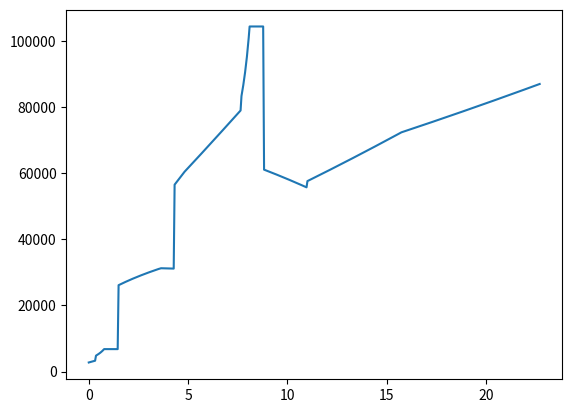

Write the Python code that produced this figure.
import math
import numpy as np
from scipy.interpolate import interp1d
from scipy.optimize import root
import matplotlib.pyplot as plt


#Inputs Sand Layers
layers=[0, 1, 0, 0, 0]    #0 means clay and 1 means sand
layers_thickness=[1.5, 2.8, 4.5, 2.2, 11.7]
submerged_unit_weight=[5.5, 9.9, 9.9, 9.4, 7.2] #denoted as suw
su_friction=[(2.0, 4.0), 28, (18.0, 34.0), (70, 82), (38,64)]

#Inputs Spudcan
V_spud=300 #Volume of spudcan
Vd= 0 # Minimum volume of spudcan below the maximum diameter of spudcan, 0 for flat base
B= 14 #15.3 # Diameter of spudcan
Preload=45 # MN

#OBSERVATIONS:
##Linear and cubic in nc sc dc
###min max confusion in clay over clay plunge
####t tends to zero criteria in clay squeezing
#####Why decrease 5 degree in friction angle?
squeeze_factor=5
depth=[0]
d=0
for i in range(len(layers_thickness)):
  depth.append(d+layers_thickness[i])
  d=depth[-1]

incremental_depth=np.linspace(0,depth[-1],500)


def h_cav_func(su):
  B=15.3
  H_cav=layers_thickness[0]*(su-su_friction[0][0])/(su_friction[0][1]-(su_friction[0][0]+0.00001))
  suw=submerged_unit_weight[0]
  return (su / suw / B) ** 0.55 - 0.25 * (su / suw / B) - H_cav/B


def h_cavitation(s_um=su_friction[0][0]):
  multilayer_clay=False
  if layers[0]+layers[1]==0:
    multilayer_clay=True
  suw=submerged_unit_weight[0]
  rho=(su_friction[0][1]-su_friction[0][0])/layers_thickness[0]
  S=(s_um/suw/B)**(1-rho/suw)
  if multilayer_clay==False:
    return B*(S**0.55-0.25*S)

  if multilayer_clay==True:
    solution=root(h_cav_func, x0=5.0)
    su_final=solution.x[0]
    suw=submerged_unit_weight[0]
    return max(B*((su_final/suw/B)**0.55-0.25*(su_final/suw/B)), B*(S**0.55-0.25*S))

h_cav=h_cavitation()

#print(h_cav)

def nc_sc_dc(x):
  if x>=2.5:return 9.0
  x_data=[0, 0.1, 0.25, 0.5, 1.0, 2.5]
  y_data=[6.0, 6.3, 6.6, 7.1, 7.7, 9.0]
  interpolated_function = interp1d(x_data, y_data, kind='cubic')    #As mentioned in API that it is not linear
  return interpolated_function(x)

def n_gamma(x):
  x_data=np.linspace(20,40,21)
  y_data=[2.4, 2.9, 3.5, 4.2, 5.1, 6.1, 7.3, 8.8, 10.6, 12.8, 15.5, 18.8, 22.9, 27.9, 34.1, 41.9, 51.6, 63.7, 79.1, 98.7, 123.7]
  interpolated_function = interp1d(x_data, y_data, kind='cubic', fill_value="extrapolate")
  return interpolated_function(x)

def nq(x):
  x_data=np.linspace(20,40,21)
  y_data=[96, 10.9, 12.4, 14.1, 16.1, 18.4, 21.1, 24.2, 27.9, 32.2, 37.2, 43.2, 50.3, 58.7, 68.7, 80.8, 95.4, 113.0, 134.4, 160.5, 192.7]
  interpolated_function = interp1d(x_data, y_data, kind='cubic', fill_value="extrapolate")
  return interpolated_function(x)


def average_su(d, delta_d=B/2, layer_status="same"):  #layer_status= same or all
  d_start=d
  d_end=d+delta_d


  if layer_status=="same":
    for i in range(len(depth)):
      if i<len(depth)-1 and d_start>=depth[i] and d_start<=depth[i+1]:
        if d_end>depth[i+1]:
          d_end=depth[i+1]
          break
        elif d_end>depth[i+1]:
          break


  #incremental_depth=np.linspace(0,depth[-1],500)
  #print(incremental_depth)
  su_all=[]


  for j in range(len(depth)-1):
    for i in incremental_depth:
      if i >= depth[j] and i< depth[j+1] and layers[j]==1:
        #print(i)
        su_all.append(0)
      elif i >= depth[j] and i<= depth[j+1]and layers[j]==0:
        su_all.append(su_friction[j][0]+(i-depth[j])/(depth[j+1]-depth[j])*(su_friction[j][1]-su_friction[j][0]))
        #print(su_all)
      elif i>depth[j+1]:
        break
  #print(len(su_all))
  #print(len(incremental_depth))
  su_list=[]
  for i in range(len(incremental_depth)):
    #print(su_all[i])
    if incremental_depth[i]>d_start and incremental_depth[i]<d_end and su_all[i]==0:
      #su_list.append(0)
      break
    if incremental_depth[i]>=d_start and incremental_depth[i]<=d_end and su_all[i]!=0:
      su_list.append(su_all[i])

  #print(su_all)
  if len(su_list)!=0:
    su_avg_final=sum(su_list)/len(su_list)
    return su_avg_final
  return 0

  #print(su_all)

#print(average_su(28.60))
#print(len(su_all))
#print(len(incremental_depth))
def calculate_incremental_average(layer_status='same'):
  incremental_su_average=[]
  for i in range(len(incremental_depth)):
    if average_su(incremental_depth[i])!=0:
      incremental_su_average.append(average_su(incremental_depth[i], layer_status=layer_status))
    else:
      incremental_su_average.append(0)
  return incremental_su_average

incremental_su_average=calculate_incremental_average()
#print(incremental_su_average)

incremental_friction=[]
for j in range(len(depth)-1):
  for i in range(len(incremental_depth)):
    if layers[j]==1 and incremental_depth[i]>=depth[j] and incremental_depth[i]<=depth[j+1] :
      incremental_friction.append(su_friction[j])
    elif layers[j]==0 and incremental_depth[i]>=depth[j] and incremental_depth[i]<=depth[j+1] :
      incremental_friction.append(0)
#print(incremental_friction)

incremental_po_dash=[0]
temp_po=0
for j in range(len(depth)-1):
  for i in range(1,len(incremental_depth)):
    if incremental_depth[i]>=depth[j] and incremental_depth[i]<=depth[j+1]:
      incremental_po_dash.append((incremental_depth[i]-incremental_depth[i-1])*submerged_unit_weight[j]+temp_po)
      temp_po=(incremental_depth[i]-incremental_depth[i-1])*submerged_unit_weight[j]+temp_po
    elif incremental_depth[i]>depth[j+1]:
      break
#print(incremental_po_dash)

incremental_gamma=[]
for j in range(len(depth)-1):
  for i in range(len(incremental_depth)):
    if incremental_depth[i]>=depth[j] and incremental_depth[i]<=depth[j+1]:
      incremental_gamma.append(submerged_unit_weight[j])
    elif incremental_depth[i]>depth[j+1]:
      break
#print(len(incremental_gamma))

incremental_T=[]
for j in range(len(depth)-1):
  for i in range(len(incremental_depth)):
    if incremental_depth[i]>=depth[j] and incremental_depth[i]<=depth[j+1]:
      incremental_T.append(depth[j+1]-incremental_depth[i])
    elif incremental_depth[i]>depth[j+1]:
      break
#print(len(incremental_T))


incremental_vl=[0]*len(incremental_depth)

def clay_penetration(D1,D2,incremental_vl=[0]*len(incremental_depth),layer_status="all"):
  incremental_su_average=calculate_incremental_average(layer_status=layer_status)
  for i in range(len(incremental_depth)):
    if incremental_depth[i]>=D1 and incremental_depth[i]<=D2:
      #print(incremental_po_dash[i])
      if (1+0.2*incremental_depth[i]/B)>1.5:
        DB_factor=1.5
      else:
        DB_factor=(1+0.2*incremental_depth[i]/B)
      incremental_qv=(6*incremental_su_average[i]*DB_factor+incremental_po_dash[i])*3.14159*B**2/4
      incremental_bf=max(incremental_gamma[i]*(3.14159*B**2/4*(incremental_depth[i]-h_cav)-(V_spud-Vd)),0.0)
      incremental_bs=incremental_gamma[i]*Vd
      incremental_vl[i]=incremental_qv-incremental_bf+incremental_bs
    elif incremental_depth[i]>D2:
      break
  return incremental_vl, max(incremental_vl)

def clay_squeezing(D1,D2,incremental_vl=[0]*len(incremental_depth),layer_status="all"):
  incremental_su_average=calculate_incremental_average(layer_status=layer_status)
  for i in range(len(incremental_depth)):
    if incremental_depth[i]>=D1 and incremental_depth[i]<=D2:
      if B>=3.45*incremental_T[i]*(1+1.025*max(incremental_depth[i]/B, 2.5)) and incremental_T[i]>=squeeze_factor/100*B: #EXCEL SHEET max(2.5) is not considered, IMPROVE
        # T is assumed as greater than 1% of B, take maximum up till now
        qv1=3.14159*B**2/4*((5.0+ 0.33*B/incremental_T[i]+ 1.2*incremental_depth[i]/B)*incremental_su_average[i]+ incremental_po_dash[i])
        qv2=(incremental_su_average[i]*nc_sc_dc(incremental_depth[i]/B)+incremental_po_dash[i])*3.14159*B**2/4
        qv=max(qv1,qv2)
        incremental_qv=qv
        incremental_bf=max(incremental_gamma[i]*(3.14159*B**2/4*(incremental_depth[i]-h_cav)-(V_spud-Vd)),0.0)
        incremental_bs=incremental_gamma[i]*Vd
        incremental_vl[i]=incremental_qv-incremental_bf+incremental_bs

      elif B>=3.45*incremental_T[i]*(1+1.025*max(incremental_depth[i]/B, 2.5)) and incremental_T[i]<squeeze_factor/100*B:
        incremental_vl[i]=max(incremental_vl)

      else:
        qv=(6*incremental_su_average[i]*(1+incremental_depth[i]/B)+incremental_po_dash[i])*3.14159*B**2/4
        incremental_qv=qv
        incremental_bf=max(incremental_gamma[i]*(3.14159*B**2/4*(incremental_depth[i]-h_cav)-(V_spud-Vd)),0.0)
        incremental_bs=incremental_gamma[i]*Vd
        incremental_vl[i]=incremental_qv-incremental_bf+incremental_bs
      #incremental_qv=qv
      #incremental_bf=max(incremental_gamma[i]*(3.14159*B**2/4*(incremental_depth[i]-h_cav)-(V_spud-Vd)),0.0)
      #incremental_bs=incremental_gamma[i]*Vd
      #incremental_vl[i]=incremental_qv-incremental_bf+incremental_bs


    elif incremental_depth[i]>D2:
      break
  return incremental_vl, max(incremental_vl)

def clay_squeezing_iso(D1,D2,incremental_vl=[0]*len(incremental_depth),layer_status="all"):
  incremental_su_average=calculate_incremental_average(layer_status=layer_status)
  for i in range(len(incremental_depth)):
    if incremental_depth[i]>=D1 and incremental_depth[i]<=D2:
      if incremental_T[i]>=squeeze_factor/100*B:
        # T is assumed as greater than 1% of B, take maximum up till now
        qv1=3.14159*B**2/4*((5.0+ 0.33*B/incremental_T[i]+ 1.2*incremental_depth[i]/B)*incremental_su_average[i]+ incremental_po_dash[i])
        qv2=(incremental_su_average[i]*nc_sc_dc(incremental_depth[i]/B)+incremental_po_dash[i])*3.14159*B**2/4
        qv=max(qv1,qv2)
        incremental_qv=qv
        incremental_bf=max(incremental_gamma[i]*(3.14159*B**2/4*(incremental_depth[i]-h_cav)-(V_spud-Vd)),0.0)
        incremental_bs=incremental_gamma[i]*Vd
        incremental_vl[i]=incremental_qv-incremental_bf+incremental_bs

      else:
        incremental_vl[i]=max(incremental_vl)

    elif incremental_depth[i]>D2:
      break
  return incremental_vl, max(incremental_vl)

def clay_squeezing_skempton(D1,D2,incremental_vl=[0]*len(incremental_depth),layer_status="all"):
  incremental_su_average=calculate_incremental_average(layer_status=layer_status)
  for i in range(len(incremental_depth)):
    if incremental_depth[i]>=D1 and incremental_depth[i]<=D2:
      qv=(incremental_su_average[i]*nc_sc_dc(incremental_depth[i]/B)+incremental_po_dash[i])*3.14159*B**2/4
      incremental_qv=qv
      incremental_bf=max(incremental_gamma[i]*(3.14159*B**2/4*(incremental_depth[i]-h_cav)-(V_spud-Vd)),0.0)
      incremental_bs=incremental_gamma[i]*Vd
      incremental_vl[i]=incremental_qv-incremental_bf+incremental_bs

    elif incremental_depth[i]>D2:
      break
  return incremental_vl, max(incremental_vl)

def clay_over_clay_punch(D1,D2,incremental_vl=[0]*len(incremental_depth),layer_status="all"):
  incremental_su_average=calculate_incremental_average(layer_status=layer_status)
  for i in range(len(incremental_depth)):
    if incremental_depth[i]>=D1 and incremental_depth[i]<=D2 and incremental_depth[i]<=B:
      su_b=average_su(D2+incremental_depth[1]-incremental_depth[0])
      #Brown Method
      qv1=3.14159*B**2/4*(3*incremental_T[i]/B*incremental_su_average[i]+6*su_b*(1+0.2*(incremental_depth[i]+incremental_T[i])/B)+incremental_po_dash[i])
      #qv2=3.14159*B**2/4*6*incremental_su_average[i]


      #For Projected area method:
      ns=5
      b_dash=B+2*incremental_T[i]/ns
      d_dash=(incremental_T[i]+incremental_depth[i])
      if (1+0.2*d_dash/b_dash)>=1.5:
        DB_factor=1.5
      else:
        DB_factor= (1+0.2*d_dash/b_dash)
      su_b=average_su(D2+incremental_depth[1]-incremental_depth[0])
      qv2=3.14159*b_dash**2/4*(su_b*6*DB_factor+incremental_po_dash[i])

      qv=min(qv1,qv2)


      incremental_qv=qv
      incremental_bf=max(incremental_gamma[i]*(3.14159*B**2/4*(incremental_depth[i]-h_cav)-(V_spud-Vd)),0.0)
      incremental_bs=incremental_gamma[i]*Vd
      incremental_vl[i]=incremental_qv-incremental_bf+incremental_bs
    elif incremental_depth[i]>=D1 and incremental_depth[i]<=D2 and incremental_depth[i]>B:
      #Skempton method
      if (1+0.2*incremental_depth[i]/B)>=1.5:
        DB_factor=1.5
      else:
        DB_factor= (1+0.2*incremental_depth[i]/B)
      qv=3.14159*B**2/4*(6*incremental_su_average[i]*DB_factor+incremental_po_dash[i])
      incremental_qv=qv
      incremental_bf=max(incremental_gamma[i]*(3.14159*B**2/4*(incremental_depth[i]-h_cav)-(V_spud-Vd)),0.0)
      incremental_bs=incremental_gamma[i]*Vd
      incremental_vl[i]=incremental_qv-incremental_bf+incremental_bs
    elif incremental_depth[i]>D2:
      break
  return incremental_vl, max(incremental_vl)

def clay_over_clay_punch_projected_area(D1,D2,incremental_vl=[0]*len(incremental_depth),layer_status="all"):
  incremental_su_average=calculate_incremental_average(layer_status=layer_status)
  for i in range(len(incremental_depth)):
    if incremental_depth[i]>=D1 and incremental_depth[i]<=D2:
      #For Projected area method:
      ns=5
      b_dash=B+2*incremental_T[i]/ns
      d_dash=(incremental_T[i]+incremental_depth[i])
      if (1+0.2*d_dash/b_dash)>=1.5:
        DB_factor=1.5
      else:
        DB_factor= (1+0.2*d_dash/b_dash)
      su_b=average_su(D2+incremental_depth[1]-incremental_depth[0])
      qv=3.14159*b_dash**2/4*(su_b*6*DB_factor+incremental_po_dash[i])

      incremental_qv=qv
      incremental_bf=max(incremental_gamma[i]*(3.14159*B**2/4*(incremental_depth[i]-h_cav)-(V_spud-Vd)),0.0)
      incremental_bs=incremental_gamma[i]*Vd
      incremental_vl[i]=incremental_qv-incremental_bf+incremental_bs
    elif incremental_depth[i]>D2:
      break
  return incremental_vl, max(incremental_vl)

def clay_over_clay_punch_brown(D1,D2,incremental_vl=[0]*len(incremental_depth),layer_status="all"):
  incremental_su_average=calculate_incremental_average(layer_status=layer_status)
  for i in range(len(incremental_depth)):
    if incremental_depth[i]>=D1 and incremental_depth[i]<=D2:
      su_b=average_su(D2+incremental_depth[1]-incremental_depth[0])
      #Brown Method
      qv=3.14159*B**2/4*(3*incremental_T[i]/B*incremental_su_average[i]+6*su_b*(1+0.2*(incremental_depth[i]+incremental_T[i])/B)+incremental_po_dash[i])

      #Conservative criteria since Su_weak is taken as the the Su_average at the top of the weak clay
      incremental_qv=qv
      incremental_bf=max(incremental_gamma[i]*(3.14159*B**2/4*(incremental_depth[i]-h_cav)-(V_spud-Vd)),0.0)
      incremental_bs=incremental_gamma[i]*Vd
      incremental_vl[i]=incremental_qv-incremental_bf+incremental_bs
    elif incremental_depth[i]>D2:
      break
  return incremental_vl, max(incremental_vl)

def clay_over_clay_punch_skempton(D1,D2,incremental_vl=[0]*len(incremental_depth),layer_status="all"):
  incremental_su_average=calculate_incremental_average(layer_status=layer_status)
  for i in range(len(incremental_depth)):
    if incremental_depth[i]>=D1 and incremental_depth[i]<=D2:
      #Skempton method
      if (1+0.2*incremental_depth[i]/B)>=1.5:
        DB_factor=1.5
      else:
        DB_factor= (1+0.2*incremental_depth[i]/B)
      qv=3.14159*B**2/4*(6*incremental_su_average[i]*DB_factor+incremental_po_dash[i])
      incremental_qv=qv
      incremental_bf=max(incremental_gamma[i]*(3.14159*B**2/4*(incremental_depth[i]-h_cav)-(V_spud-Vd)),0.0)
      incremental_bs=incremental_gamma[i]*Vd
      incremental_vl[i]=incremental_qv-incremental_bf+incremental_bs
    elif incremental_depth[i]>D2:
      break
  return incremental_vl, max(incremental_vl)

def sand_penetration(D1,D2,incremental_vl=[0]*len(incremental_depth),layer_status="all"):
  incremental_su_average=calculate_incremental_average(layer_status=layer_status)
  for i in range(len(incremental_depth)):
    if incremental_depth[i]>=D1 and incremental_depth[i]<=D2 :
      #ISO
      dq=1+2*np.tan(math.radians(incremental_friction[i])*(1-np.sin(math.radians(incremental_friction[i])))**2*np.arctan(incremental_depth[i]/B))
      n_gamma_value=n_gamma(incremental_friction[i])
      nq_value=nq(incremental_friction[i])
      dy_value=1.0
      qv1=incremental_gamma[i]*dy_value*n_gamma_value*3.14159*B**3/8 +incremental_po_dash[i]*dq*nq_value*3.14159*B**2/4
      #McCelland Method
      ny_value=1.0
      qv2=(incremental_gamma[i]*0.3*B*ny_value+incremental_po_dash[i]*nq_value+ incremental_gamma[i]*V_spud/(3.14159*B**2/4))*(3.14159*B**2/4)
      qv=min(qv1,qv2)
      incremental_qv=qv
      #incremental_bf=max(incremental_gamma[i]*(3.14159*B**2/4*(incremental_depth[i]-h_cav)-(V_spud-Vd)),0.0)
      incremental_bs=incremental_gamma[i]*Vd
      incremental_vl[i]=incremental_qv+incremental_bs
    elif incremental_depth[i]>D2:
      break
  return incremental_vl, max(incremental_vl)

def sand_penetration_iso(D1,D2,incremental_vl=[0]*len(incremental_depth),layer_status="all"):
  incremental_su_average=calculate_incremental_average(layer_status=layer_status)
  for i in range(len(incremental_depth)):
    if incremental_depth[i]>=D1 and incremental_depth[i]<=D2 :
      dq=1+2*np.tan(math.radians(incremental_friction[i])*(1-np.sin(math.radians(incremental_friction[i])))**2*np.arctan(incremental_depth[i]/B))
      n_gamma_value=n_gamma(incremental_friction[i])
      nq_value=nq(incremental_friction[i])
      dy_value=1.0
      qv=incremental_gamma[i]*dy_value*n_gamma_value*3.14159*B**3/8 +incremental_po_dash[i]*dq*nq_value*3.14159*B**2/4
      incremental_qv=qv
      #incremental_bf=max(incremental_gamma[i]*(3.14159*B**2/4*(incremental_depth[i]-h_cav)-(V_spud-Vd)),0.0)
      incremental_bs=incremental_gamma[i]*Vd
      incremental_vl[i]=incremental_qv+incremental_bs
    elif incremental_depth[i]>D2:
      break
  return incremental_vl, max(incremental_vl)

def sand_penetration_mc(D1,D2,incremental_vl=[0]*len(incremental_depth),layer_status="all"):
  incremental_su_average=calculate_incremental_average(layer_status=layer_status)
  for i in range(len(incremental_depth)):
    if incremental_depth[i]>=D1 and incremental_depth[i]<=D2 :
      dq=1+2*np.tan(math.radians(incremental_friction[i])*(1-np.sin(math.radians(incremental_friction[i])))**2*np.arctan(incremental_depth[i]/B))
      n_gamma_value=n_gamma(incremental_friction[i])
      nq_value=nq(incremental_friction[i])
      ny_value=1.0
      qv=(incremental_gamma[i]*0.3*B*ny_value+incremental_po_dash[i]*nq_value+ incremental_gamma[i]*V_spud/(3.14159*B**2/4))*(3.14159*B**2/4)
      incremental_qv=qv
      #incremental_bf=max(incremental_gamma[i]*(3.14159*B**2/4*(incremental_depth[i]-h_cav)-(V_spud-Vd)),0.0)
      incremental_bs=incremental_gamma[i]*Vd
      incremental_vl[i]=incremental_qv+incremental_bs
    elif incremental_depth[i]>D2:
      break
  return incremental_vl, max(incremental_vl)

def sand_over_clay_punch(D1,D2,incremental_vl=[0]*len(incremental_depth),layer_status="all"):
  incremental_su_average=calculate_incremental_average(layer_status=layer_status)
  for i in range(len(incremental_depth)):
    if incremental_depth[i]>=D1 and incremental_depth[i]<=D2 and incremental_depth[i]>=B:
      #Sand Penetration
      dy_value=1.0
      dq=1+2*np.tan(math.radians(incremental_friction[i])*(1-np.sin(math.radians(incremental_friction[i])))**2*np.arctan(incremental_depth[i]/B)) #THIS IS WRITTEN WRONG IN EXCEL SHEET
      n_gamma_value=n_gamma(incremental_friction[i])
      nq_value=nq(incremental_friction[i])
      qv1=incremental_gamma[i]*dy_value*n_gamma_value*3.14159*B**3/8 +incremental_po_dash[i]*dq*nq_value*3.14159*B**2/4
      #McCelland Method
      ny_value=10.6
      qv2=(incremental_gamma[i]*0.3*B*ny_value+incremental_po_dash[i]*nq_value+ incremental_gamma[i]*V_spud/(3.14159*B**2/4))*(3.14159*B**2/4)
      qv3=min(qv1,qv2)


      incremental_bf=max(incremental_gamma[i]*(3.14159*B**2/4*(incremental_depth[i]-h_cav)-(V_spud-Vd)),0.0)
      incremental_bs=incremental_gamma[i]*Vd
      incremental_vl[i]=incremental_qv +incremental_bs - incremental_bf
    elif incremental_depth[i]>=D1 and incremental_depth[i]<=D2 and incremental_depth[i]<B:
      #Punch Through ISO
      ns=5
      W=0.25*3.14159*(B+incremental_T[i]/ns*2)**2*incremental_T[i]*incremental_gamma[i]
      su_clay=average_su(D2+incremental_depth[1]-incremental_depth[0])
      qv1=(su_clay*nc_sc_dc(incremental_depth[i]/B)+incremental_po_dash[i])*3.14159*(B+incremental_T[i]/ns*2)**2/4 -W

      #Projected Area
      ns=5
      b_dash=B+2*incremental_T[i]/ns
      d_dash=(incremental_T[i]+incremental_depth[i])
      qv2=3.14159*b_dash**2/4*(su_clay*6*(1+0.2*d_dash/b_dash)+incremental_po_dash[i])
      qv=min(qv1,qv2)
      incremental_qv=qv
      incremental_bf=max(incremental_gamma[i]*(3.14159*B**2/4*(incremental_depth[i]-h_cav)-(V_spud-Vd)),0.0)
      incremental_bs=incremental_gamma[i]*Vd
      incremental_vl[i]=incremental_qv+incremental_bs-incremental_bf
    elif incremental_depth[i]>D2:
      break
  return incremental_vl, max(incremental_vl)

def sand_over_clay_punch_penetration(D1,D2,incremental_vl=[0]*len(incremental_depth),layer_status="all"):
  incremental_su_average=calculate_incremental_average(layer_status=layer_status)
  for i in range(len(incremental_depth)):
    if incremental_depth[i]>=D1 and incremental_depth[i]<=D2:
      #Sand Penetration
      dy_value=1.0
      dq=1+2*np.tan(math.radians(incremental_friction[i])*(1-np.sin(math.radians(incremental_friction[i])))**2*np.arctan(incremental_depth[i]/B)) #THIS IS WRITTEN WRONG IN EXCEL SHEET
      n_gamma_value=n_gamma(incremental_friction[i])
      nq_value=nq(incremental_friction[i])
      qv=incremental_gamma[i]*dy_value*n_gamma_value*3.14159*B**3/8 +incremental_po_dash[i]*dq*nq_value*3.14159*B**2/4
      incremental_qv=qv
      incremental_bf=max(incremental_gamma[i]*(3.14159*B**2/4*(incremental_depth[i]-h_cav)-(V_spud-Vd)),0.0)
      incremental_bs=incremental_gamma[i]*Vd
      incremental_vl[i]=incremental_qv+incremental_bs-incremental_bf
    elif incremental_depth[i]>D2:
      break
  return incremental_vl, max(incremental_vl)

def sand_over_clay_punch_mc(D1,D2,incremental_vl=[0]*len(incremental_depth),layer_status="all"):
  incremental_su_average=calculate_incremental_average(layer_status=layer_status)
  for i in range(len(incremental_depth)):
    if incremental_depth[i]>=D1 and incremental_depth[i]<=D2:
      ny_value=10.6
      dq=1+2*np.tan(math.radians(incremental_friction[i])*(1-np.sin(math.radians(incremental_friction[i])))**2*np.arctan(incremental_depth[i]/B))
      n_gamma_value=n_gamma(incremental_friction[i])
      nq_value=nq(incremental_friction[i])
      #McCelland Method
      qv=(incremental_gamma[i]*0.3*B*ny_value+incremental_po_dash[i]*nq_value+ incremental_gamma[i]*V_spud/(3.14159*B**2/4))*(3.14159*B**2/4)
      incremental_qv=qv
      incremental_bs=incremental_gamma[i]*Vd
      incremental_bf=max(incremental_gamma[i]*(3.14159*B**2/4*(incremental_depth[i]-h_cav)-(V_spud-Vd)),0.0)
      incremental_vl[i]=incremental_qv+incremental_bs-incremental_bf
    elif incremental_depth[i]>D2:
      break
  return incremental_vl, max(incremental_vl)

def sand_over_clay_punch_iso(D1,D2,incremental_vl=[0]*len(incremental_depth),layer_status="all"):
  incremental_su_average=calculate_incremental_average(layer_status=layer_status)
  for i in range(len(incremental_depth)):
    if incremental_depth[i]>=D1 and incremental_depth[i]<=D2 and incremental_depth[i]<B:
      #Punch Through ISO
      ns=3
      W=0.25*3.14159*(B+2*incremental_T[i]/ns)**2*incremental_T[i]*incremental_gamma[i]
      su_clay=average_su(D2+incremental_depth[1]-incremental_depth[0])
      qv=(su_clay*nc_sc_dc(incremental_depth[i]/B)+incremental_po_dash[i])*3.14159*(B+2*incremental_T[i]/ns)**2/4 -W
      incremental_qv=qv
      incremental_bf=max(incremental_gamma[i]*(3.14159*B**2/4*(incremental_depth[i]-h_cav)-(V_spud-Vd)),0.0)
      incremental_bs=incremental_gamma[i]*Vd
      incremental_vl[i]=incremental_qv+incremental_bs-incremental_bf
    elif incremental_depth[i]>D2:
      break
  return incremental_vl, max(incremental_vl)

def sand_over_clay_punch_projected(D1,D2,incremental_vl=[0]*len(incremental_depth),layer_status="all"):
  incremental_su_average=calculate_incremental_average(layer_status=layer_status)
  for i in range(len(incremental_depth)):
    if incremental_depth[i]>=D1 and incremental_depth[i]<=D2 and incremental_depth[i]<B:
      #Projected Area
      ns=5
      b_dash=B+2*incremental_T[i]/ns
      d_dash=(incremental_T[i]+incremental_depth[i])
      qv=3.14159*B**2/4*(6*incremental_su_average[i]*(1+0.2*d_dash/b_dash)+incremental_po_dash[i])
      incremental_qv=qv
      incremental_bf=max(incremental_gamma[i]*(3.14159*B**2/4*(incremental_depth[i]-h_cav)-(V_spud-Vd)),0.0)
      incremental_bs=incremental_gamma[i]*Vd
      incremental_vl[i]=incremental_qv+incremental_bs-incremental_bf
    elif incremental_depth[i]>D2:
      break
  return incremental_vl, max(incremental_vl)

def sand_over_clay_punch_hanna(D1,D2,incremental_vl=[0]*len(incremental_depth),layer_status="all"):
  incremental_su_average=calculate_incremental_average(layer_status=layer_status)
  for i in range(len(incremental_depth)):
    if incremental_depth[i]>=D1 and incremental_depth[i]<=D2:
      #Hanna
      su_clay=average_su(D2+incremental_depth[1]-incremental_depth[0])
      Ks=3.5
      qu=6*su_clay+ 2*incremental_gamma[i]*incremental_T[i]**2*(1+2*incremental_depth[i]/incremental_T[i])*Ks*np.tan(math.radians(incremental_friction[i]))/B + incremental_gamma[i]*V_spud/(3.14159*B**2/4)
      qv=qu*3.14159*B**2/4
      incremental_qv=qv
      incremental_bf=max(incremental_gamma[i]*(3.14159*B**2/4*(incremental_depth[i]-h_cav)-(V_spud-Vd)),0.0)
      incremental_bs=incremental_gamma[i]*Vd
      incremental_vl[i]=incremental_qv+incremental_bs-incremental_bf
    elif incremental_depth[i]>D2:
      break
  return incremental_vl, max(incremental_vl)

#sand_over_clay_punch(26.4,28.7)
#0 means penetration in clay
#1 means squeezing in clay
#2 means clay over clay punch through
#3 means penetration in sand
#4 means sand over play punch through
def layer_sequence():
  possible_failures=[]
  for i in range(len(layers)):
    if layers[i]==0 and i==len(layers)-1:
      possible_failures.append([(0,"all")])
    elif layers[i]==1 and i==len(layers)-1:
      possible_failures.append([(3,"all")])
    elif layers[i]==0 and i<len(layers)-1 and layers[i+1]==1:
      possible_failures.append([(0,"all"),(1,"all")])
    elif layers[i]==0 and i<len(layers)-1 and layers[i+1]==0 and (np.abs(su_friction[i+1][0]-su_friction[i][1])<=25): #and su_friction[i+1][0]<1.5*su_friction[i][1]):
      #50% bound criteria
      possible_failures.append([(0,"all")])  #[0]
    elif layers[i]==0 and i<len(layers)-1 and layers[i+1]==0 and (su_friction[i][1]-su_friction[i+1][0]>25):
      #50% bound criteria
      possible_failures.append([(0,"same"),(2,"same")])
    elif layers[i]==0 and i<len(layers)-1 and layers[i+1]==0 and (su_friction[i+1][0]-su_friction[i][1]>25):
      #50% bound criteria
      possible_failures.append([(0,"same"),(1,"all")])
    elif layers[i]==1 and i<len(layers)-1 and layers[i+1]==1:
      possible_failures.append([(3,"all")])
    elif layers[i]==1 and i<len(layers)-1 and layers[i+1]==0:
      possible_failures.append([(3,"all"), (4,"all")])    #Earlier it was [3,4]

  VL=[0]*len(incremental_depth)
  for layer_no in range(len(possible_failures)):
    VL_min=[]
    for (i,j) in possible_failures[layer_no]:
        if i==0:
            VL_temp, VL_min_temp=clay_penetration(depth[layer_no],depth[layer_no+1],VL, layer_status=j)
            VL_min.append(VL_min_temp)
            if VL_min_temp==min(VL_min):
              VL=VL_temp
        elif i==1:
            VL_temp, VL_min_temp=clay_squeezing(depth[layer_no],depth[layer_no+1],VL, layer_status=j)
            VL_min.append(VL_min_temp)
            if VL_min_temp==min(VL_min):
              VL=VL_temp
        elif i==2:
            VL_temp, VL_min_temp=clay_over_clay_punch(depth[layer_no],depth[layer_no+1],VL, layer_status=j)
            VL_min.append(VL_min_temp)
            if VL_min_temp==min(VL_min):
              VL=VL_temp
        elif i==3:
            VL_temp, VL_min_temp=sand_penetration(depth[layer_no],depth[layer_no+1],VL, layer_status=j)
            VL_min.append(VL_min_temp)
            if VL_min_temp==min(VL_min):
              VL=VL_temp
        elif i==4:
            VL_temp, VL_min_temp=sand_over_clay_punch(depth[layer_no],depth[layer_no+1],VL, layer_status=j)
            VL_min.append(VL_min_temp)
            if VL_min_temp==min(VL_min):
              VL=VL_temp

  return VL


VL=layer_sequence()
fig, ax=plt.subplots()
ax.plot(incremental_depth, VL)
plt.show()
#for i in range(len(incremental_depth)):
#  print(round(incremental_depth[i],1), round(VL[i],0))